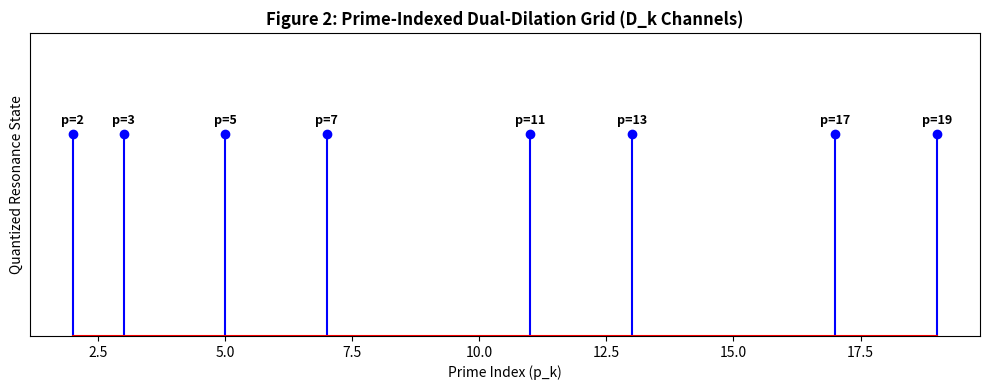

This figure's Python source:
# generate_figure_2.py
import numpy as np
import matplotlib.pyplot as plt

primes = [2, 3, 5, 7, 11, 13, 17, 19]
y_vals = np.ones_like(primes, dtype=float)

fig, ax = plt.subplots(figsize=(10, 4))
ax.stem(primes, y_vals, linefmt='b-', markerfmt='bo', basefmt='r-')
ax.set_title('Figure 2: Prime-Indexed Dual-Dilation Grid (D_k Channels)', fontsize=12, fontweight='bold')
ax.set_xlabel('Prime Index (p_k)', fontsize=10)
ax.set_ylabel('Quantized Resonance State', fontsize=10)
ax.set_ylim(0, 1.5)
ax.set_yticks([])

for p in primes:
    ax.text(p, 1.05, f'p={p}', ha='center', fontsize=9, fontweight='bold')

plt.tight_layout()
plt.savefig('figure_2_prime_dilation_grid.png', dpi=300)
plt.show()
